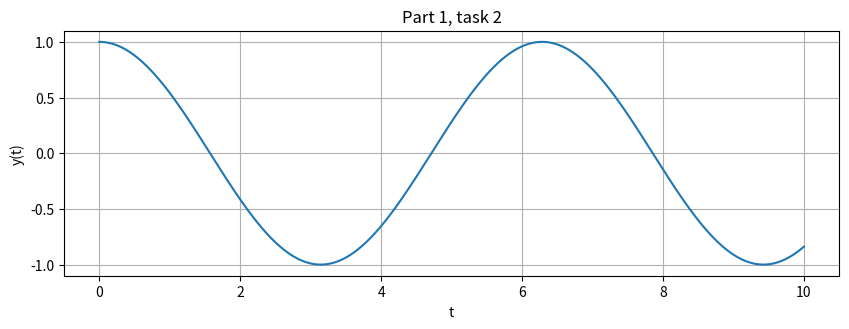
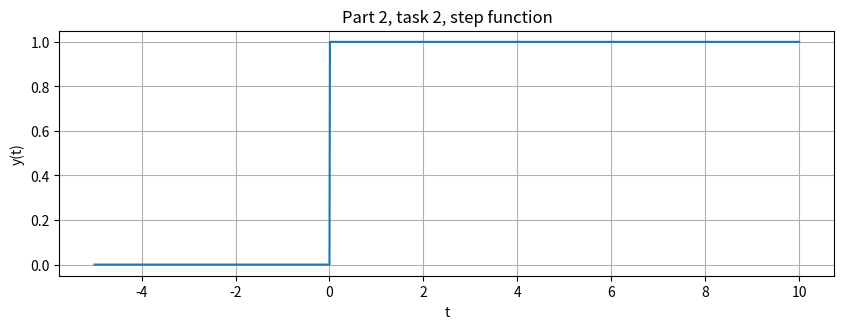
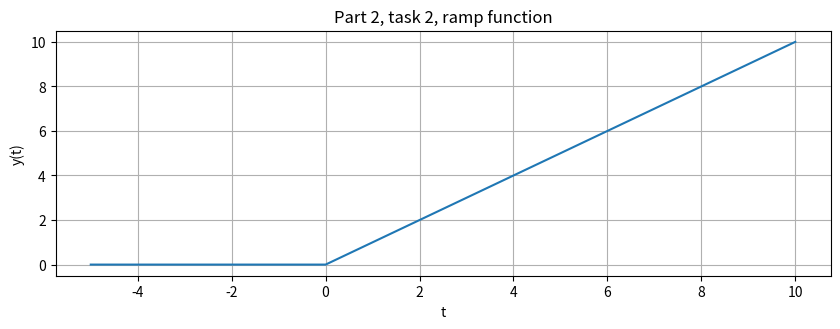
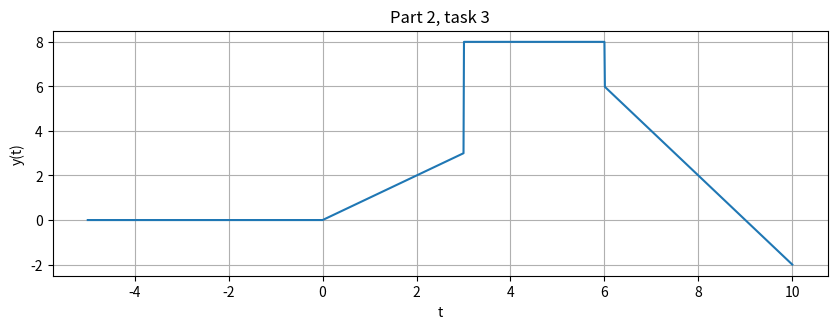
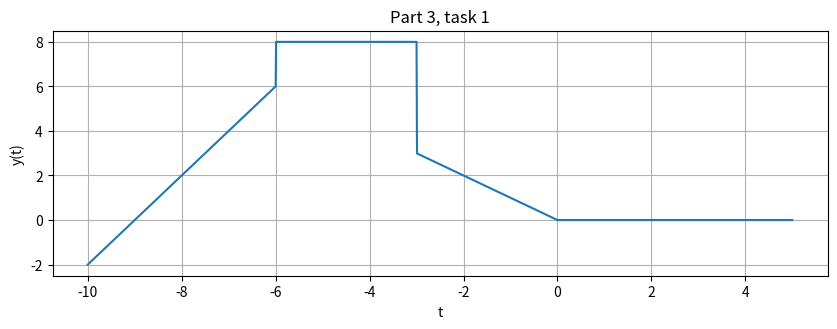
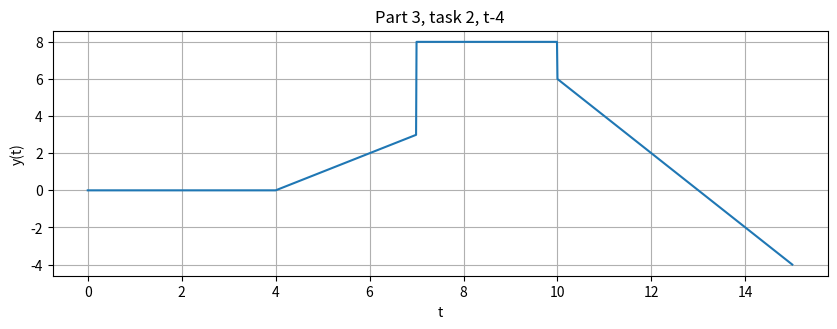
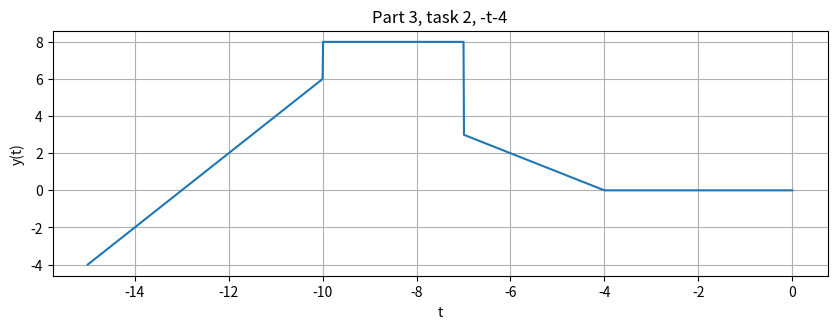
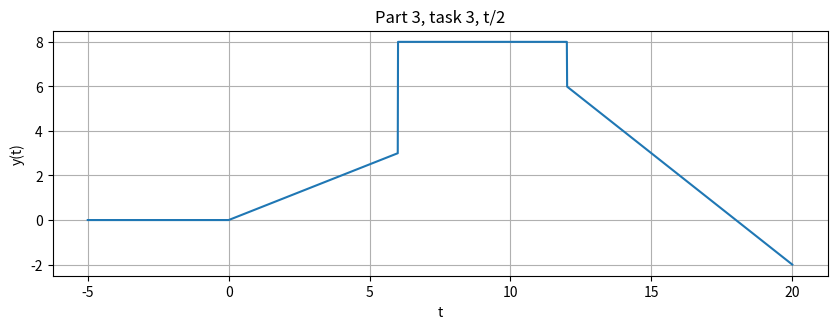
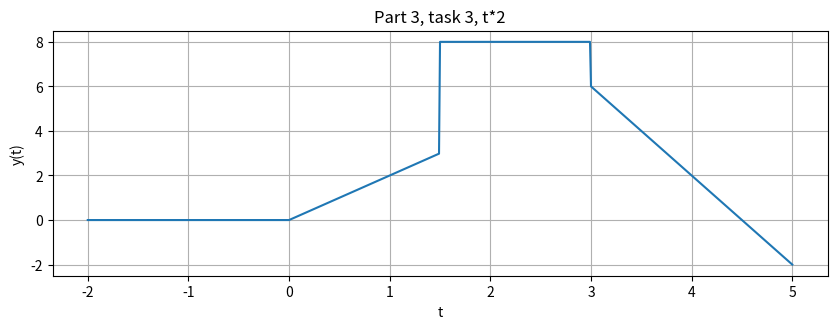
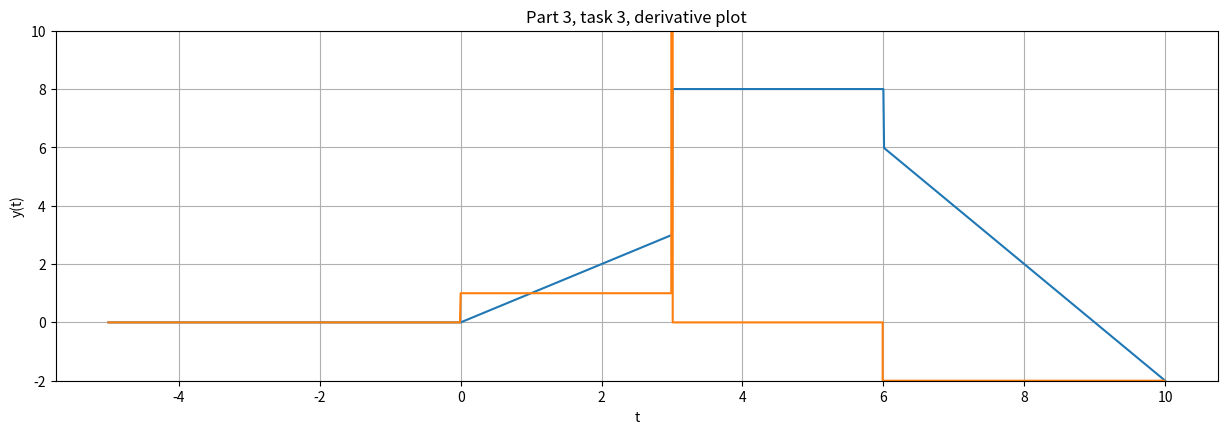

Write the Python code that produced these figures, in order.
#######################################
#                                     #
#  Scott Woody                        #
#  ECE 351-52                         #
#  Lab 2                              #
#  16SEP2021                          #
#                                     # 
#                                     # 
#######################################

import numpy as np
import matplotlib.pyplot as plt

# Part 1 Code
steps = 1e-2
t = np.arange(0, 10 + steps, steps)

def func1(t):
    y=np.cos(t)
    return y
y = func1(t)


plt.figure ( figsize = (10 , 7) )
plt.subplot (2 , 1 , 1)
plt.plot (t , y )
plt.grid ()
plt.ylabel ('y(t)')
plt.xlabel ('t')
plt.title ('Part 1, task 2')
plt.show ()

# Part 2 Code

t = np.arange(-5, 10 + steps, steps)

def funcstep(t):  
    x = np.zeros(t.shape)
    
    for i in range(len(t)):
        if t[i]< 0 :
            x[i] = 0
        else :
            x[i] = 1   
    return x
def funcramp(t):
    z = np.zeros(t.shape)
    
    for i in range(len(t)):
        if t[i] < 0:
            z[i] = 0
        else :
            z[i] = t[i]    
    return z
x = funcstep(t)


plt.figure ( figsize = (10 , 7) )
plt.subplot (2 , 1 , 1)
plt.plot (t , x )
plt.grid ()
plt.ylabel ('y(t)')
plt.xlabel ('t')
plt.title ('Part 2, task 2, step function')
plt.show ()

z = funcramp(t)

plt.figure ( figsize = (10 , 7) )
plt.subplot (2 , 1 , 1)
plt.plot (t , z )
plt.grid ()
plt.ylabel ('y(t)')
plt.xlabel ('t')
plt.title ('Part 2, task 2, ramp function')
plt.show ()

def task3(t):
    u = np.zeros(t.shape)
    
    u = funcramp(t) - funcramp(t-3) + 5*funcstep(t-3) - 2*funcstep(t-6) - 2*funcramp(t-6)
    return u
u = task3(t)  

plt.figure ( figsize = (10 , 7) )
plt.subplot (2 , 1 , 1)
plt.plot (t , u )
plt.grid ()
plt.ylabel ('y(t)')
plt.xlabel ('t')
plt.title ('Part 2, task 3')
plt.show ()      
    
# Part 3
# time reversal
t = np.arange(-10,5+steps,steps)
r = task3(-t)

plt.figure ( figsize = (10 , 7) )
plt.subplot (2 , 1 , 1)
plt.plot (t , r )
plt.grid ()
plt.ylabel ('y(t)')
plt.xlabel ('t')
plt.title ('Part 3, task 1')
plt.show ()      

# time shift
t = np.arange(0, 15 + steps, steps)
ts = task3(t-4)

plt.figure ( figsize = (10 , 7) )
plt.subplot (2 , 1 , 1)
plt.plot (t , ts )
plt.grid ()
plt.ylabel ('y(t)')
plt.xlabel ('t')
plt.title ('Part 3, task 2, t-4')
plt.show ()    

t = np.arange(-15, 0 + steps, steps)
ts = task3(-t-4)

plt.figure ( figsize = (10 , 7) )
plt.subplot (2 , 1 , 1)
plt.plot (t , ts )
plt.grid ()
plt.ylabel ('y(t)')
plt.xlabel ('t')
plt.title ('Part 3, task 2, -t-4')
plt.show () 

# Time scale
t = np.arange(-5, 20 + steps, steps)
ts = task3(t/2)

plt.figure ( figsize = (10 , 7) )
plt.subplot (2 , 1 , 1)
plt.plot (t , ts )
plt.grid ()
plt.ylabel ('y(t)')
plt.xlabel ('t')
plt.title ('Part 3, task 3, t/2')
plt.show () 

t = np.arange(-2, 5 + steps, steps)
ts = task3(t*2)

plt.figure ( figsize = (10 , 7) )
plt.subplot (2 , 1 , 1)
plt.plot (t , ts )
plt.grid ()
plt.ylabel ('y(t)')
plt.xlabel ('t')
plt.title ('Part 3, task 3, t*2')
plt.show () 
  
#   Derivatives

t = np.arange(-5, 10 + steps, steps)
ts = task3(t)
dt = np.diff(t)
dy = np.diff(task3(t))/dt

plt.figure ( figsize = (15 , 10) )
plt.subplot (2 , 1 , 1)
plt.ylim((-2,10))
plt.plot(t, u)
plt.plot (t[range(len(dy))] , dy )
plt.grid ()
plt.ylabel ('y(t)')
plt.xlabel ('t')
plt.title ('Part 3, task 3, derivative plot')
plt.show () 
    
    